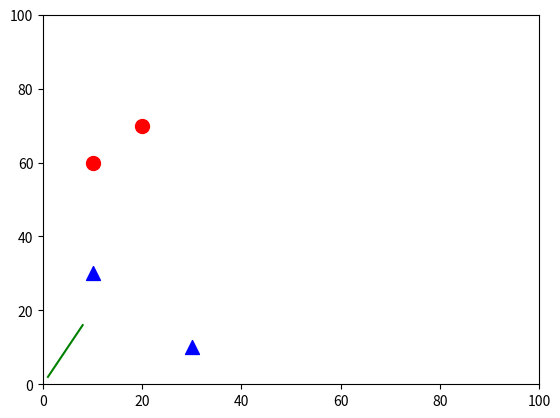

Reproduce this figure in Python.
#!/usr/bin/env python

import numpy as np
import matplotlib.pyplot as plt

import math#for test

def main():
    pair = [[10, 60, 1], [20, 70, 1], [10, 30, -1], [30, 10, -10]]

    fig = plt.figure()

    ax = fig.add_subplot(111)
    #ax.margins(y=.1)
    
    
    for point in pair:
        x = point[0]
        y = point[1]
        if point[2] > 0:
            ax.scatter(x, y, color='red', marker='o', s=100)
        else:
            ax.scatter(x, y, color='blue', marker='^', s=100)
    
    #plt.plot([0, 20], [90, 200], 'k-')
    #x = np.linspace(0, 3, 100)

    x2 = [1, 2, 4, 6, 8]
    y2 = [2, 4, 8, 12, 16]
 
    
    plt.plot(x2, y2, 'g')
        #plt.plot([0, 1, 10], 'k-')
    
    #line_x = np.linspace(-15,15,100)
    #line_y = line_x * 3
    #ax.plot(x,y)
    
    ax.axis([0, 100, 0, 100])
    #plt.show()
    plt.savefig('foo.png')

if __name__ == '__main__':
    main()